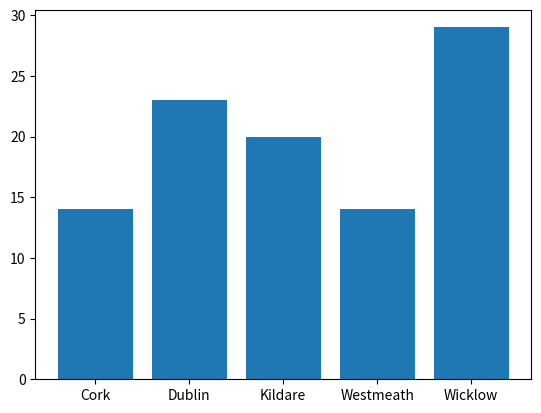

Reproduce this figure in Python.
# counties.py
# This program makes a pie chart of counties.
# Author: Alan Healy
# Date Created: 11-APR-2021

import numpy as np
import matplotlib.pyplot as plt

# make array of counties
possibleCounties = ['Cork', 'Dublin', 'Kildare', 'Westmeath', 'Wicklow']

# pick 100 randomly from possible counties with frequency set in p
counties = np.random.choice(possibleCounties, p = [0.1, 0.3, 0.2, 0.12, 0.28], size = (100) )

# need number of occurrences of each county
# save this in unique tuple
unique, counts = np.unique(counties, return_counts = True)

# plot as pie chart
# plt.pie(counts, labels = unique)

plt.bar(unique, counts)

plt.show()